Image classification data set "Vignomungo" (JothiSakthi24/Vignomungo on GitHub). Class labels (5): cercospora leaf spot, healthy, insect damage, leaf crinkle, yellow mosaic.

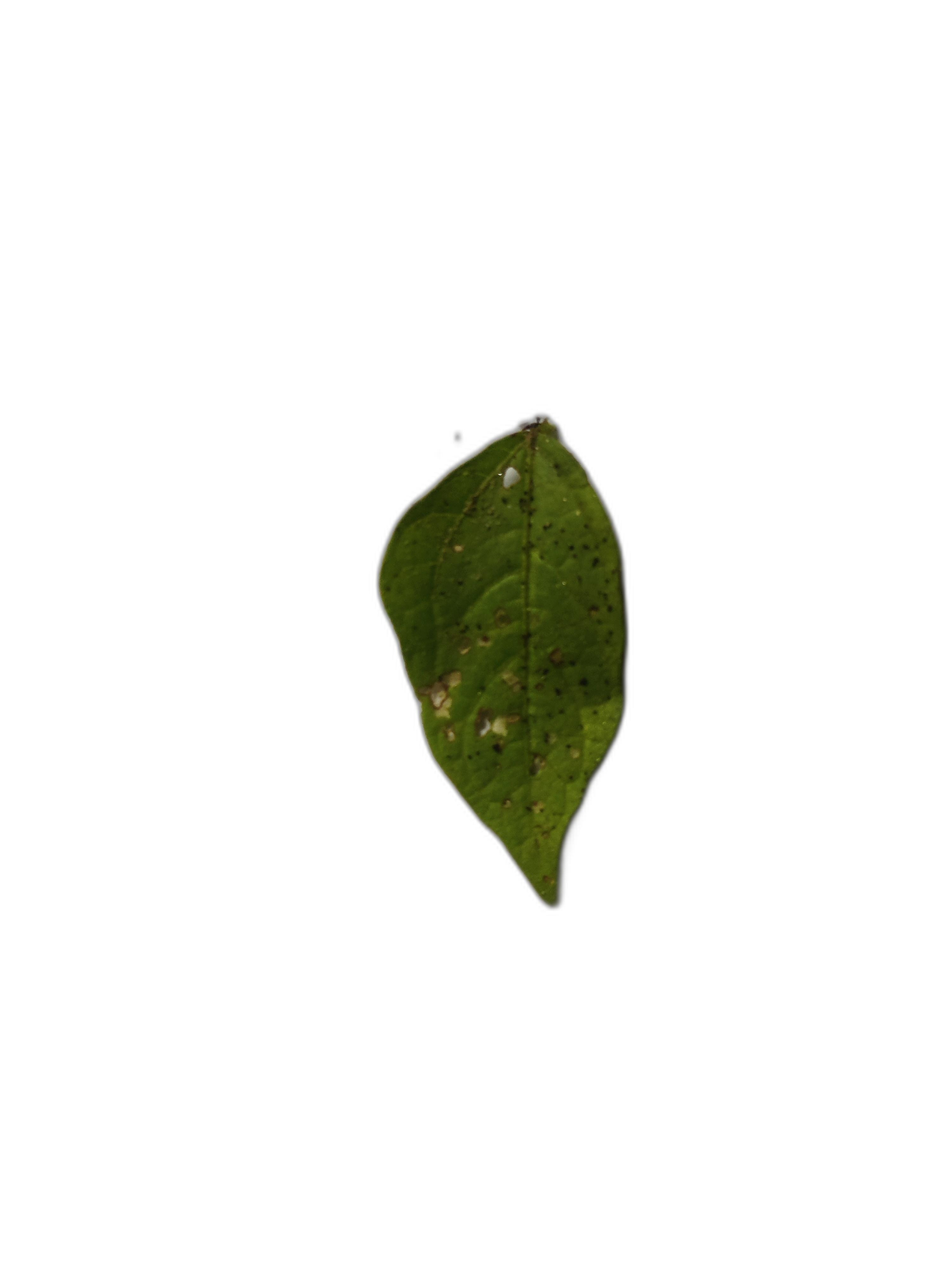
Label: insect damage

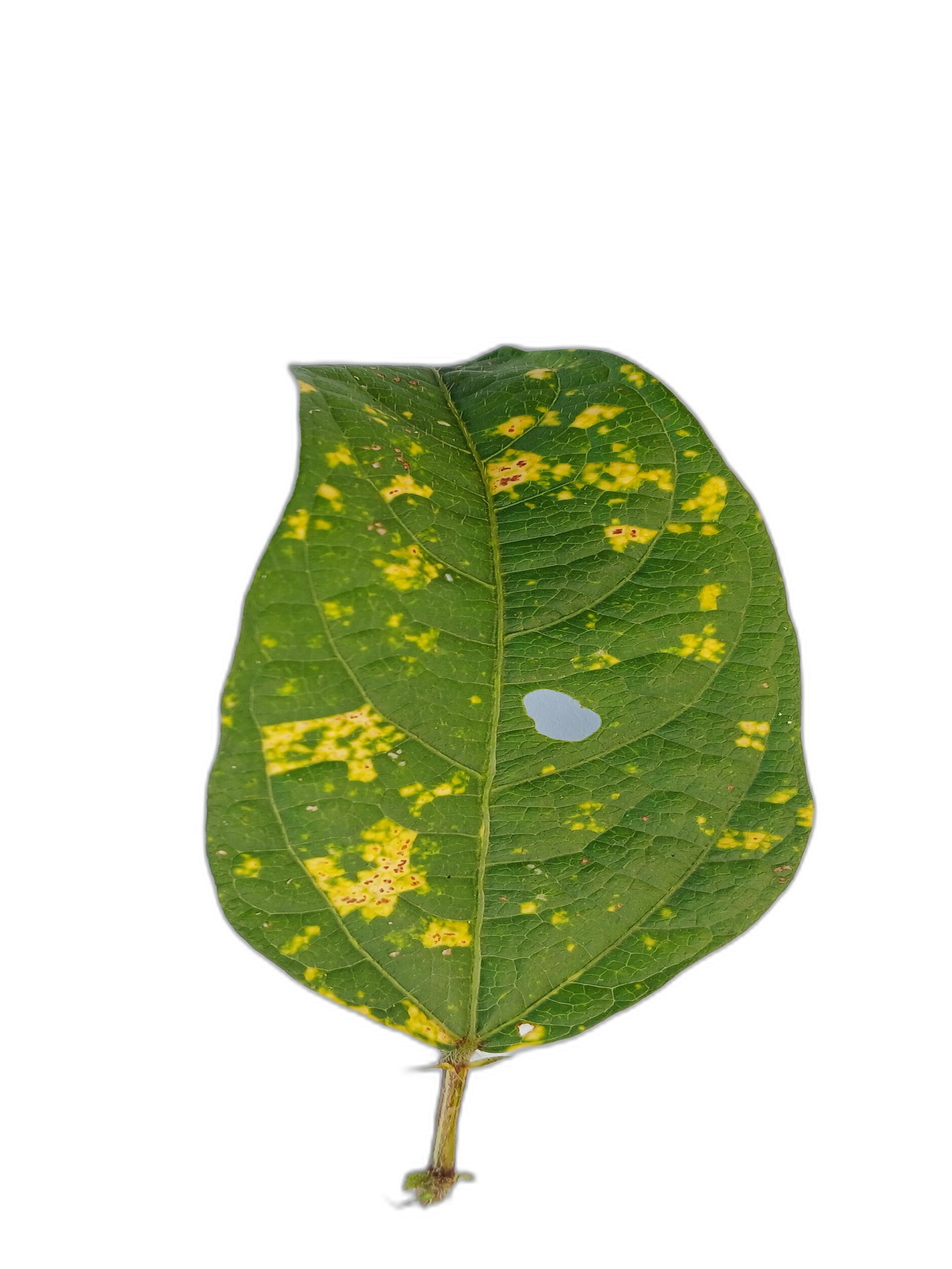
Label: yellow mosaic

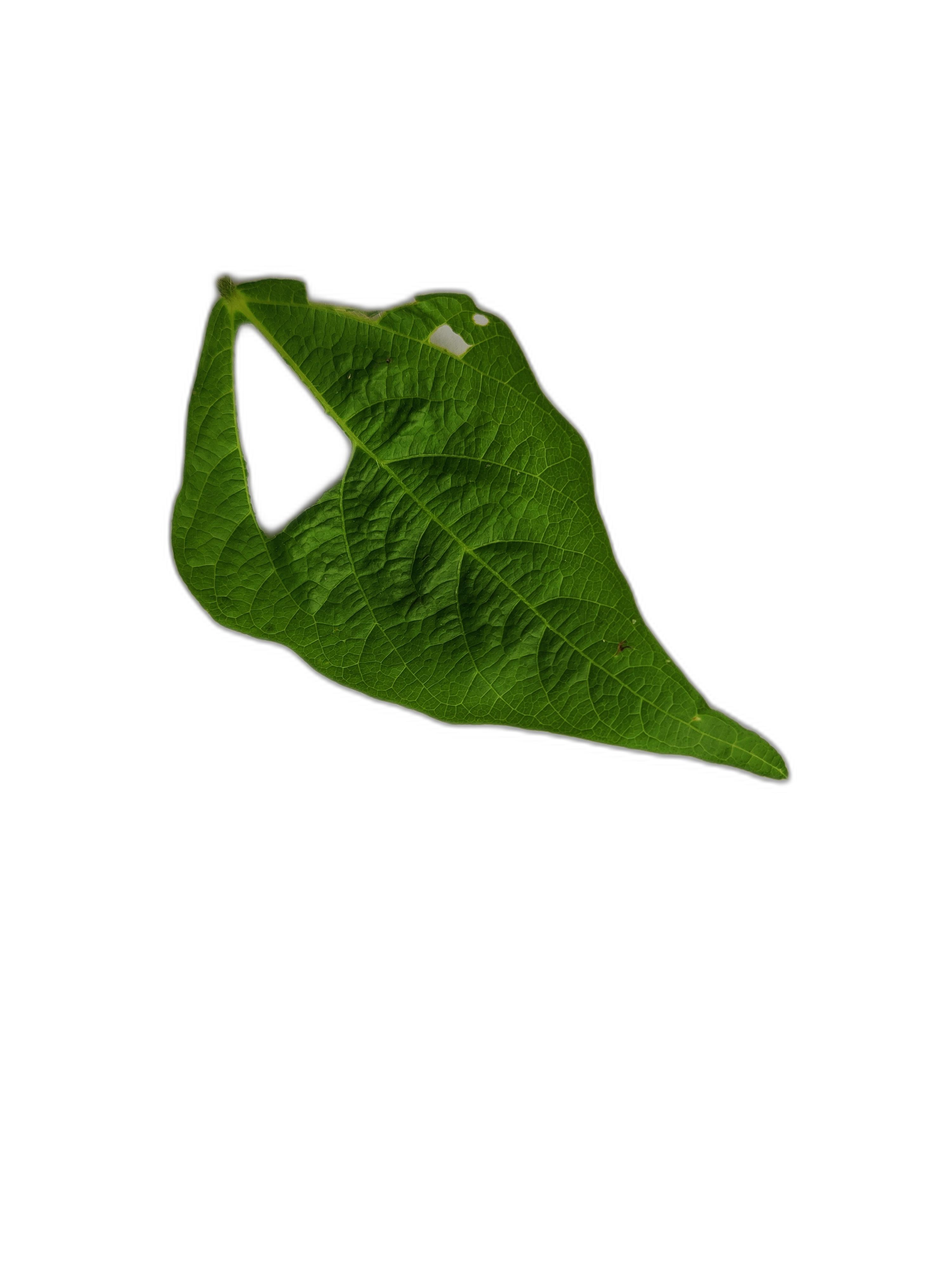
Label: leaf crinkle

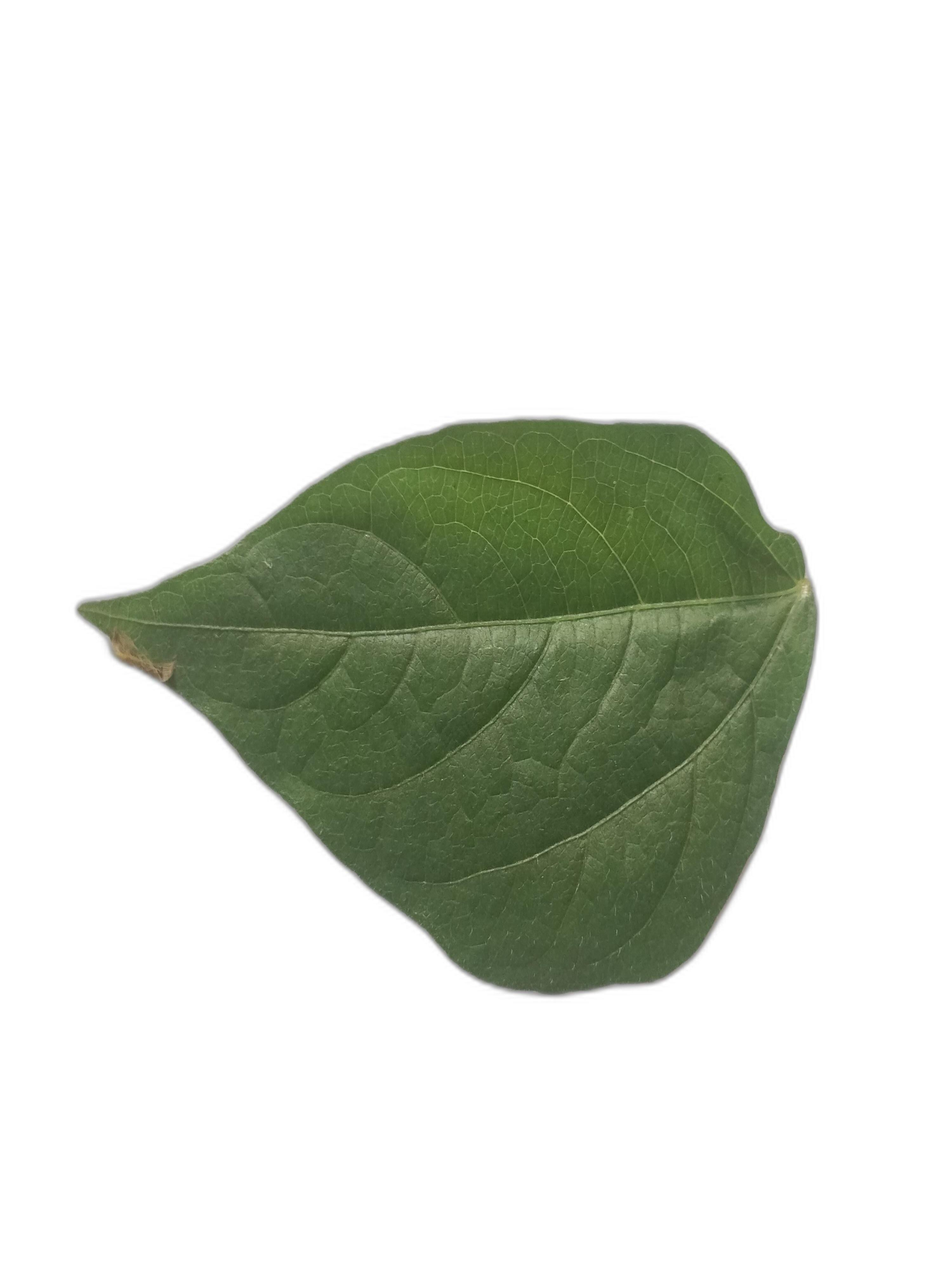
Label: healthy

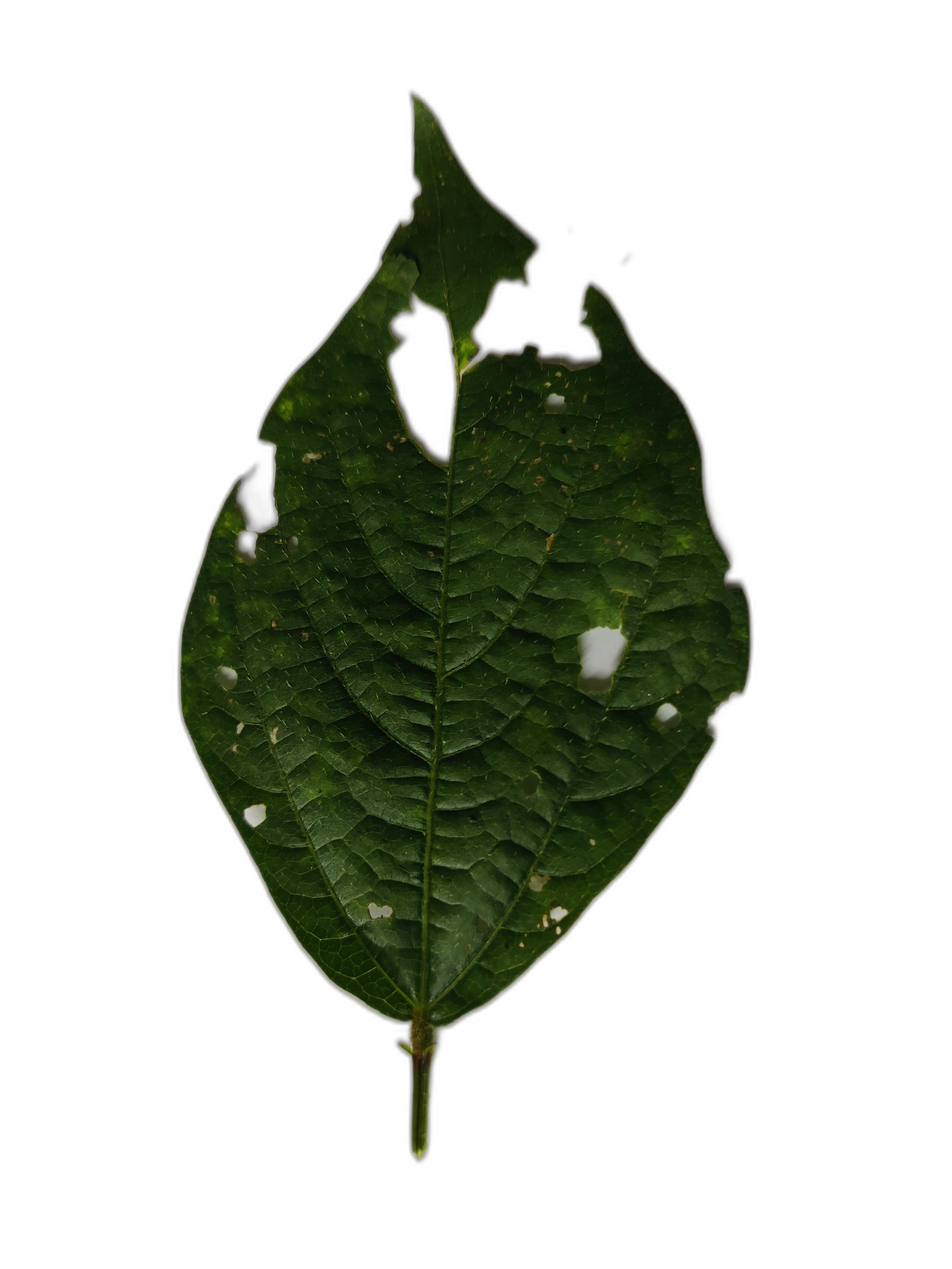
Label: cercospora leaf spot

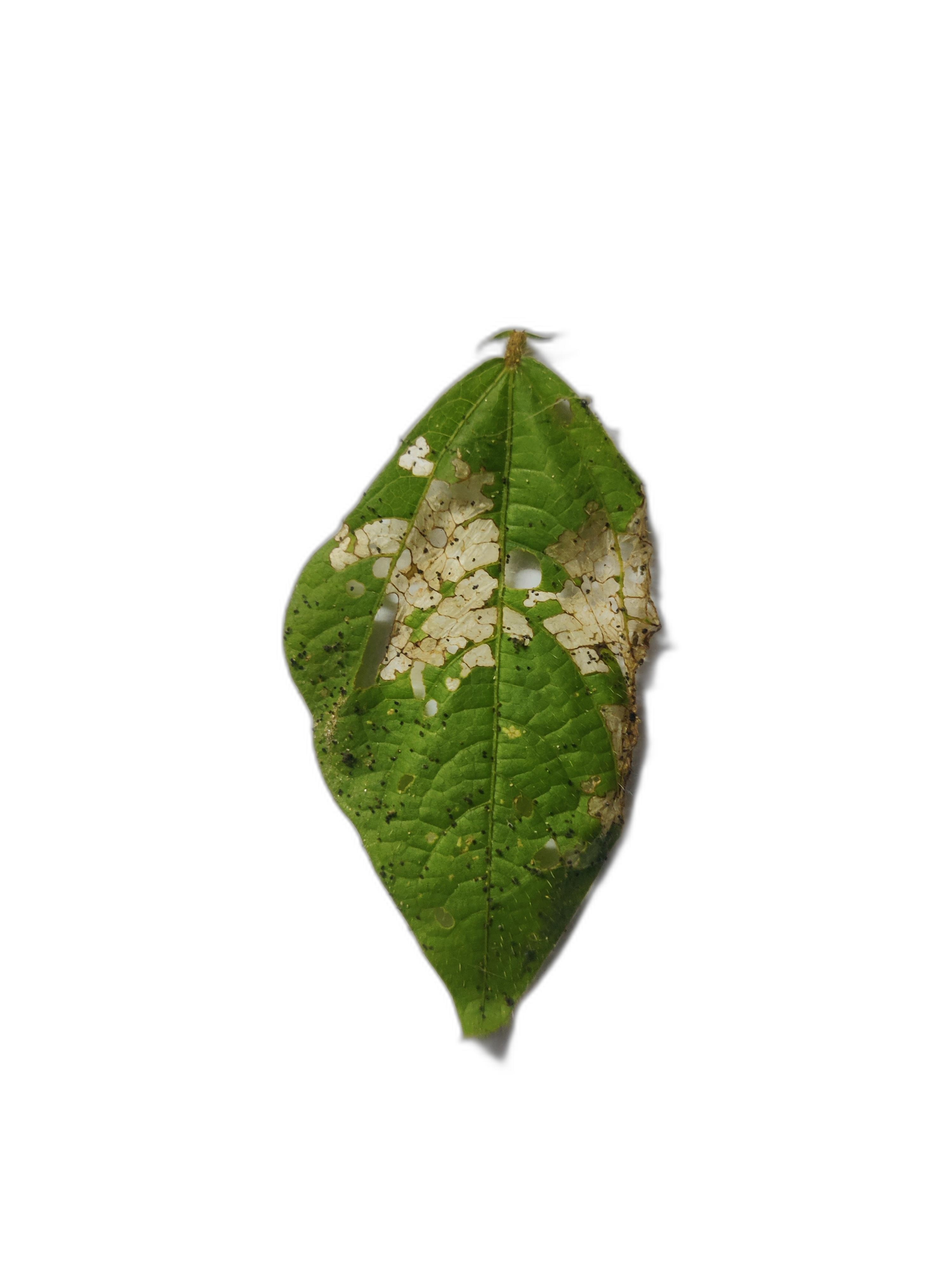
Label: insect damage
